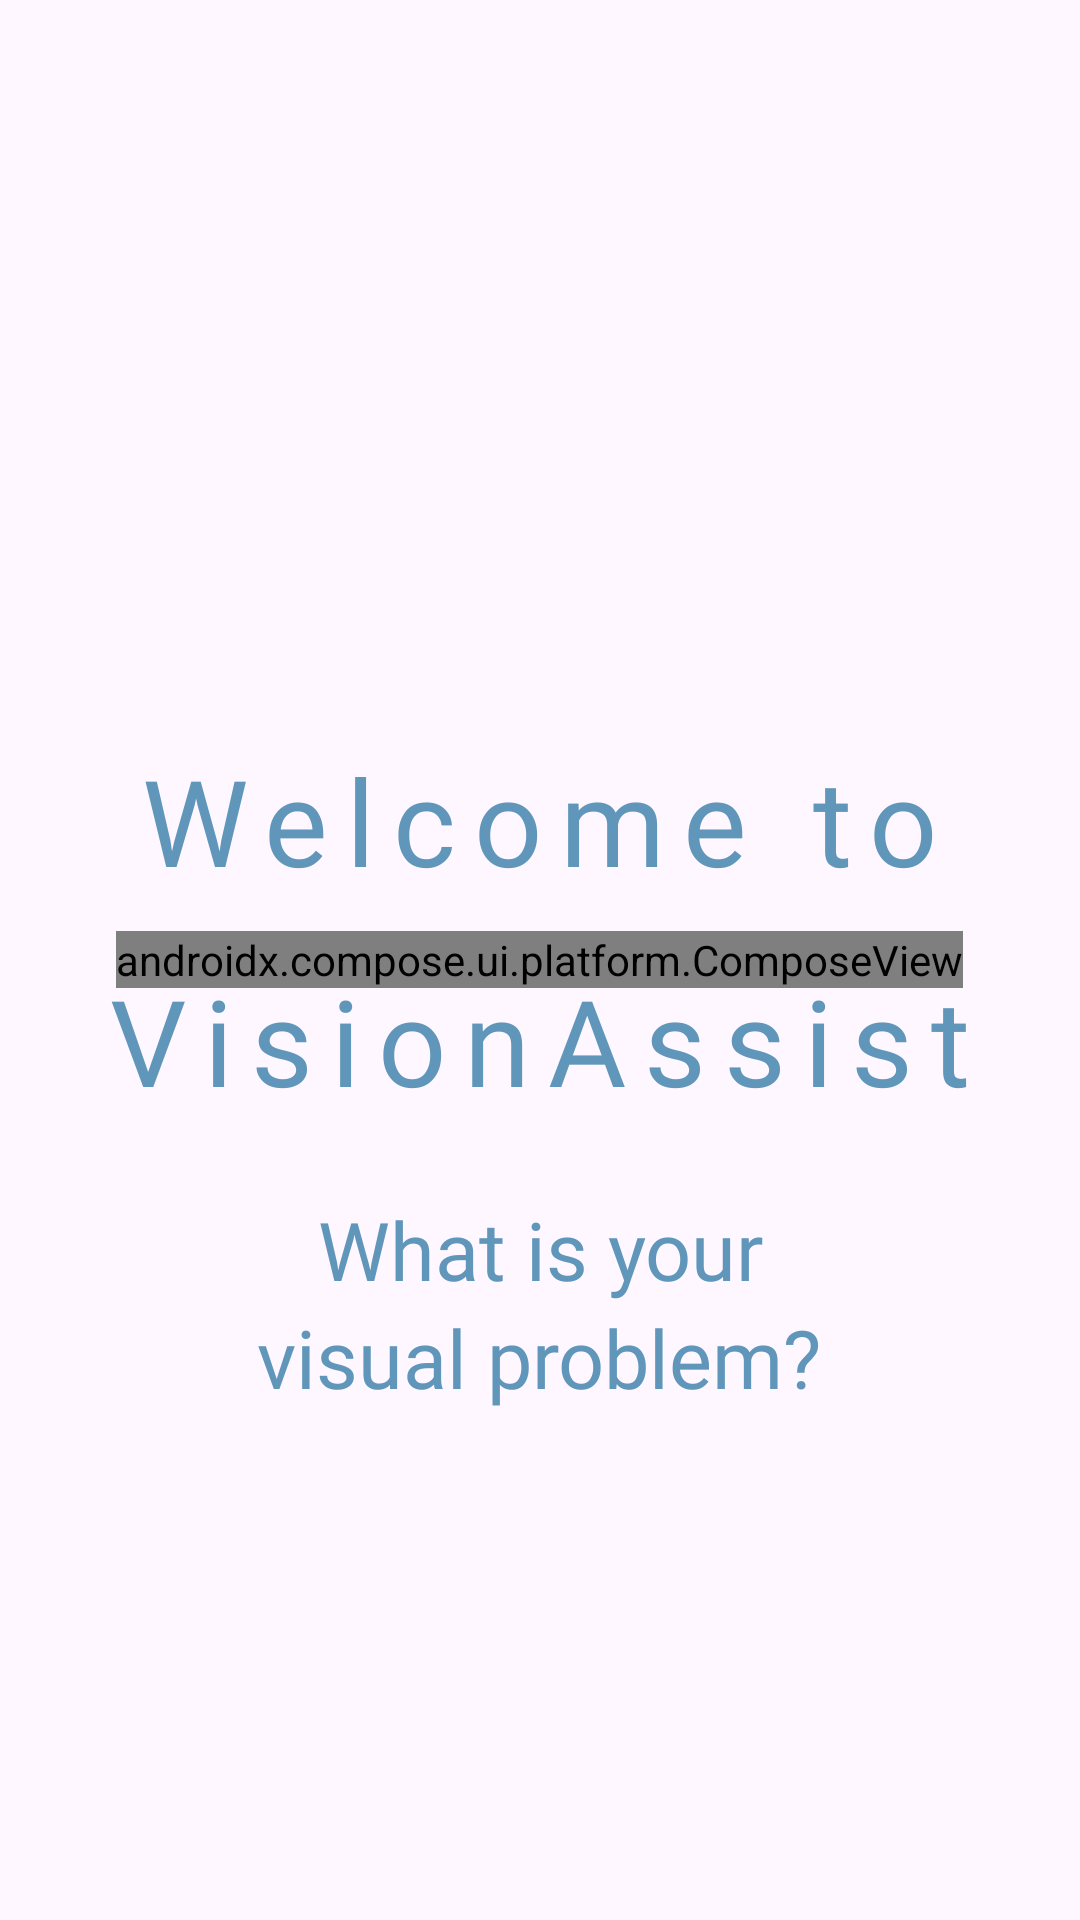

The Android layout XML behind this screen, and the referenced resources:
<!-- AndroidManifest.xml: application theme AppTheme -->
<!-- res/layout/activity_configuration.xml -->
<?xml version="1.0" encoding="utf-8"?>
<RelativeLayout xmlns:android="http://schemas.android.com/apk/res/android"
    xmlns:tools="http://schemas.android.com/tools"
    android:layout_width="match_parent"
    android:layout_height="match_parent"
    android:background="@drawable/welcome_background"
    tools:context=".activities.newprofile.ConfigurationActivity">

    
    <View
        android:id="@+id/status_bar_spacer"
        android:layout_width="match_parent"
        android:layout_height="40dp"
        android:layout_alignParentTop="true" />
    
    <View
        android:id="@+id/home_bar_spacer"
        android:layout_width="match_parent"
        android:layout_height="40dp"
        android:layout_alignParentBottom="true" />

    
    <ImageView
        android:id="@+id/logo_image"
        android:layout_width="200dp"
        android:layout_height="200dp"
        android:layout_below="@id/status_bar_spacer"
        android:layout_marginTop="-25dp"
        android:contentDescription="@string/vision_assist_logo"
        android:src="@drawable/vision_assist_logo" />

    <View
        android:id="@+id/centrum"
        android:layout_width="0dp"
        android:layout_height="0dp"
        android:layout_centerHorizontal="true"
        android:layout_centerVertical="true" />

    
    <TextView
        android:id="@+id/welcome_text"
        android:layout_width="wrap_content"
        android:layout_height="wrap_content"
        android:layout_centerHorizontal="true"
        android:layout_above="@id/centrum"
        android:layout_marginVertical="20dp"
        android:text="@string/welcome_to"
        android:textColor="@color/std_cyan"
        android:textSize="40sp"
        android:fontFamily="@font/roboto_light_ttf"
        android:letterSpacing="0.15" />
    <TextView
        android:id="@+id/app_name_text"
        android:layout_width="wrap_content"
        android:layout_height="wrap_content"
        android:layout_below="@id/welcome_text"
        android:layout_centerHorizontal="true"
        android:text="@string/app_name"
        android:textColor="@color/std_cyan"
        android:textSize="40sp"
        android:fontFamily="@font/roboto_light_ttf"
        android:letterSpacing="0.15" />

    
    <TextView
        android:id="@+id/problem"
        android:layout_width="wrap_content"
        android:layout_height="wrap_content"
        android:layout_below="@id/app_name_text"
        android:layout_marginTop="25dp"
        android:layout_centerHorizontal="true"
        android:text="@string/problem"
        android:textColor="@color/std_cyan"
        android:textSize="27sp"
        android:fontFamily="@font/roboto_semibold"
        android:gravity="center_horizontal" />
    <TextView
        android:id="@+id/problem2"
        android:layout_width="wrap_content"
        android:layout_height="wrap_content"
        android:layout_below="@id/problem"
        android:layout_centerHorizontal="true"
        android:text="@string/problem2"
        android:textColor="@color/std_cyan"
        android:textSize="27sp"
        android:fontFamily="@font/roboto_semibold"
        android:gravity="center_horizontal"
        />

    
    <androidx.compose.ui.platform.ComposeView
        android:id="@+id/loading_box"
        android:layout_width="wrap_content"
        android:layout_height="wrap_content"
        android:layout_centerHorizontal="true"
        android:layout_centerVertical="true"/>
</RelativeLayout>
<!-- resources referenced by this layout -->
<resources>
  <color name="std_cyan">#6096BA</color>
  <string name="app_name">VisionAssist</string>
  <string name="problem">What is your</string>
  <string name="problem2">visual problem?</string>
  <string name="vision_assist_logo">VisionAssist Logo</string>
  <string name="welcome_to">Welcome to</string>
  <style name="AppTheme" parent="Theme.Material3.DayNight.NoActionBar">
          <item name="colorPrimary">@color/purple_primary</item>
          <item name="colorPrimaryDark">@color/std_purple_dark</item>
          <item name="colorAccent">@color/purple_light</item>
          <item name="android:statusBarColor">@color/transparent</item>
          <item name="android:navigationBarColor">@color/transparent</item>
          <item name="android:windowTranslucentStatus">true</item>
          <item name="android:windowTranslucentNavigation">true</item>
      </style>
  <color name="purple_primary">#6B5CE7</color>
  <color name="std_purple_dark">#381E72</color>
  <color name="purple_light">#809C8CFF</color>
  <color name="transparent">#00000000</color>
</resources>
